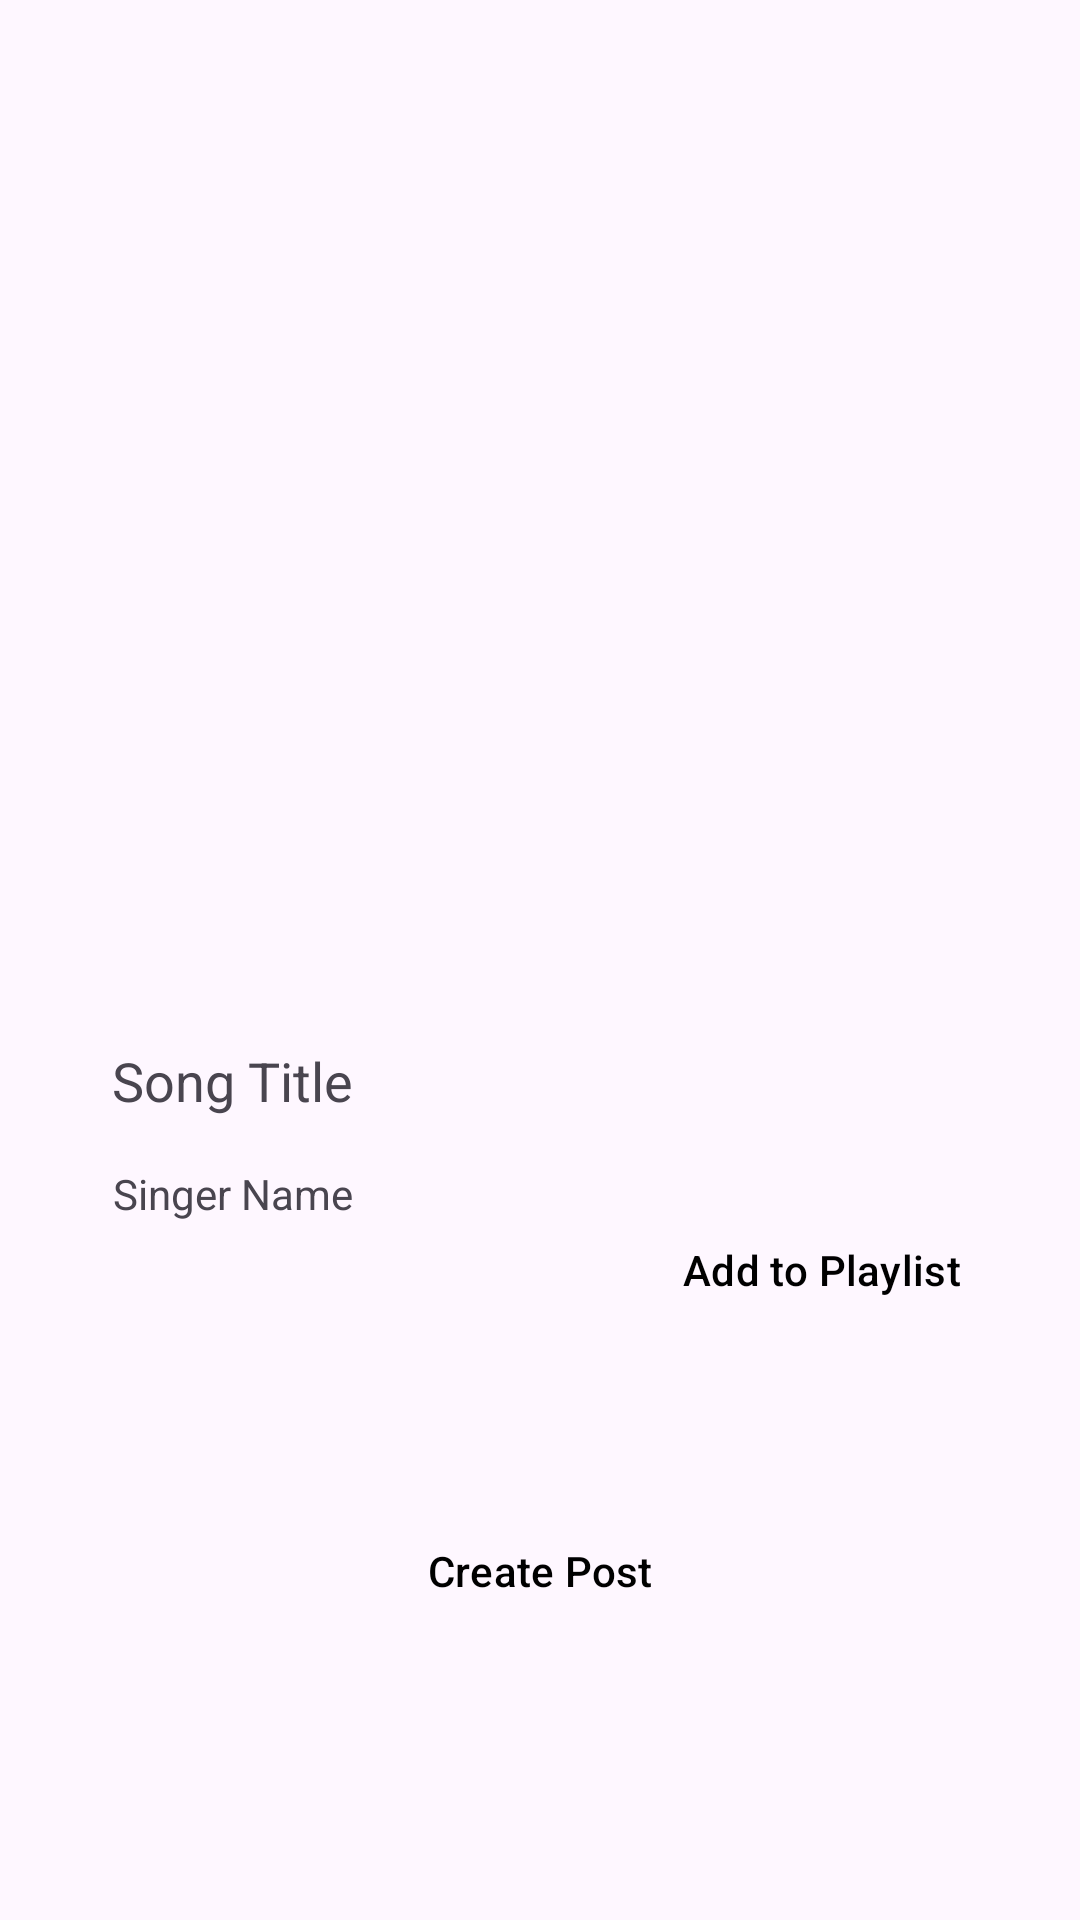

This screen was rendered from an Android layout file. Write that file and the resources it references.
<!-- AndroidManifest.xml: application theme Theme.SphereBeat -->
<!-- res/layout/fragment_view_song.xml -->
<?xml version="1.0" encoding="utf-8"?>
<androidx.constraintlayout.widget.ConstraintLayout xmlns:android="http://schemas.android.com/apk/res/android"
    xmlns:app="http://schemas.android.com/apk/res-auto"
    android:layout_width="match_parent"
    android:layout_height="match_parent"
    android:padding="16dp">

    <ImageView
        android:id="@+id/songImage"
        android:layout_width="0dp"
        android:layout_height="0dp"
        app:layout_constraintTop_toTopOf="parent"
        app:layout_constraintStart_toStartOf="parent"
        app:layout_constraintEnd_toEndOf="parent"
        app:layout_constraintHeight_percent="0.5"
        android:scaleType="centerCrop"/>

    <TextView
        android:id="@+id/song_title_text_view"
        android:layout_width="wrap_content"
        android:layout_height="wrap_content"
        android:layout_marginTop="28dp"
        android:text="Song Title"
        android:textAlignment="center"
        android:textSize="18sp"
        app:layout_constraintEnd_toEndOf="parent"
        app:layout_constraintHorizontal_bias="0.086"
        app:layout_constraintStart_toStartOf="parent"
        app:layout_constraintTop_toBottomOf="@id/songImage" />

    <TextView
        android:id="@+id/song_artist_text_view"
        android:layout_width="wrap_content"
        android:layout_height="wrap_content"
        android:layout_marginTop="16dp"
        android:text="Singer Name"
        android:textAlignment="center"
        android:textSize="14sp"
        app:layout_constraintEnd_toEndOf="parent"
        app:layout_constraintHorizontal_bias="0.087"
        app:layout_constraintStart_toStartOf="parent"
        app:layout_constraintTop_toBottomOf="@id/song_title_text_view" />

    <Spinner
        android:id="@+id/playlist_spinner"
        android:layout_width="0dp"
        android:layout_height="wrap_content"
        android:layout_marginTop="16dp"
        android:background="@drawable/spinner_border"
        app:layout_constraintTop_toBottomOf="@id/song_artist_text_view"
        app:layout_constraintStart_toStartOf="parent"
        app:layout_constraintEnd_toStartOf="@id/add_song_button"
        app:layout_constraintHorizontal_bias="0.0"/>

    <Button
        android:id="@+id/add_song_button"
        android:layout_width="wrap_content"
        android:layout_height="wrap_content"
        android:text="Add to Playlist"
        android:layout_marginStart="8dp"
        app:layout_constraintStart_toEndOf="@id/playlist_spinner"
        app:layout_constraintTop_toTopOf="@id/playlist_spinner"
        app:layout_constraintEnd_toEndOf="parent"
        app:layout_constraintBottom_toBottomOf="@id/playlist_spinner"/>
    <Button
        android:id="@+id/create_post_button"
        android:layout_width="wrap_content"
        android:layout_height="wrap_content"
        android:text="Create Post"
        app:layout_constraintBottom_toBottomOf="parent"
        app:layout_constraintEnd_toEndOf="parent"
        app:layout_constraintStart_toStartOf="parent"
        app:layout_constraintTop_toBottomOf="@+id/playlist_spinner" />

</androidx.constraintlayout.widget.ConstraintLayout>
<!-- resources referenced by this layout -->
<resources>
  <!-- drawable spinner_border (drawable) -->
  <?xml version="1.0" encoding="utf-8"?>
  <shape xmlns:android="http://schemas.android.com/apk/res/android">
      <solid android:color="@android:color/white" />
      <stroke
          android:color="#000000"
      android:width="2dp" />
      <corners android:radius="4dp" />
  </shape>
  <style name="Theme.SphereBeat" parent="Base.Theme.SphereBeat" />
  <style name="Base.Theme.SphereBeat" parent="Theme.Material3.DayNight.NoActionBar">
          
          <item name="buttonStyle">@style/CustomButton</item>
          <item name="materialButtonStyle">@style/CustomButton</item>
      </style>
  <style name="CustomButton" parent="Widget.Material3.Button">
          <item name="backgroundTint">@color/blue</item>
          <item name="android:textColor">@color/black</item>
      </style>
  <color name="blue">#0020A2</color>
  <color name="black">#FF000000</color>
</resources>
